Run: headless pygame with SDL's dummy video driver; simulated clock (each Clock.tick advances the game by its frame time, no real sleeping); random seed 0; keys injected as events and as key.get_pressed() state; no mouse input.
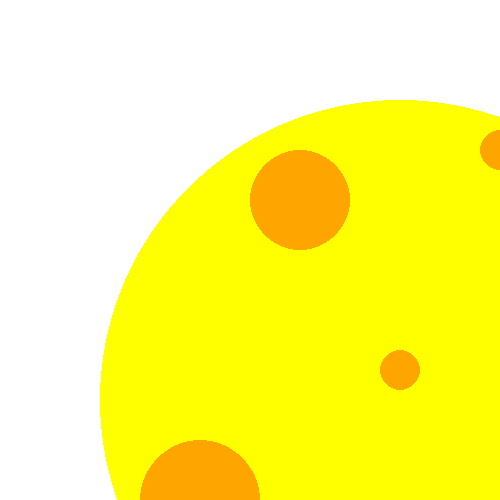
Frame 1 of 4 · flips 1–60 · no input
Frame 2 of 4 · flips 61–180 · tapped SPACE, RETURN · held RIGHT (→), D · screen unchanged from frame 1, image omitted
Frame 3 of 4 · flips 181–300 · held DOWN (↓), S · screen unchanged from frame 2, image omitted
Frame 4 of 4 · flips 301–420 · held LEFT (←), A, UP (↑), W · screen unchanged from frame 3, image omitted

The pygame program that drew these frames:

'''Линия'''

import pygame as pg


def draw_signals(screen):
    pg.draw.circle(screen, pg.Color("yellow"), (400, 400), 300)
    pg.draw.circle(screen, pg.Color("orange"), (500, 150), 20)
    pg.draw.circle(screen, pg.Color("orange"), (600, 340), 60)
    pg.draw.circle(screen, pg.Color("orange"), (200, 500), 60)
    pg.draw.circle(screen, pg.Color("orange"), (400, 370), 20)
    pg.draw.circle(screen, pg.Color("orange"), (300, 200), 50)
    pg.draw.circle(screen, pg.Color("orange"), (500, 640), 20)

    return screen


size = (500, 500)

screen = pg.display.set_mode(size)  # Открыть окно с размерами size

fps = 2

clock = pg.time.Clock()  # создаем объект clock класса Clock

small_rect = pg.Rect(200, 300, 70, 100)  # создаем объект small_rect класса Rect с данными для прямоугольника

while True:
    screen.fill(pg.Color(255, 255, 255))  # задать цвет окна

    draw_signals(screen)

    pg.display.flip()  # отрисовка экрана
    clock.tick(fps)  # задержка кадров в секунду
